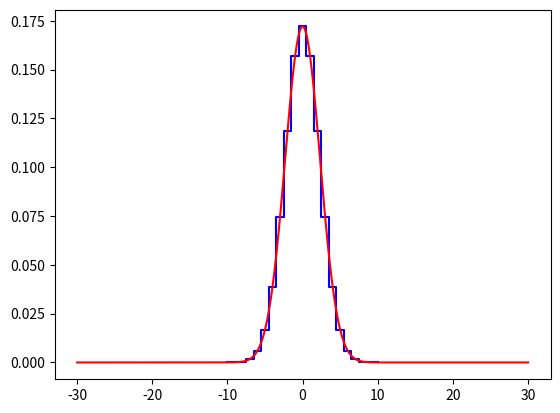

Write the Python code that produced this figure. (Note: this script raises an exception after producing the figure.)
import numpy as np
import matplotlib.pyplot as plt

def gauss(x, x0=0, s=1):
  return np.exp(-(x-x0)**2/(2*s**2)) / (np.sqrt(2*np.pi)) / s


def gauss_binned(x, x0=0, s=1, oversample=100):
  h = x[1]-x[0]
  x_, x__ = x - h/2, x + h/2
  return [gauss(np.linspace(x_[i], x__[i], oversample), x0=x0, s=s).mean() for i in range(len(x))]


def shannon_interp(X, xb, yb):
  h = xb[1] - xb[0]
  return np.array([yb[k] * np.sinc((X-xb[k])/h) for k in range(len(xb))]).sum(axis=0)


def convolve(X, f, xf, p, xp):
  assert xf[1] - xf[0] == xp[1] - xp[0]
  h = xf[1] - xf[0]
  return h * np.array([[f[k] * p[l] * np.sinc((X-xf[k]-xp[l])/h) for l in range(len(xp))] for k in range(len(xf))]).sum(axis=(0,1)) # sum over k and l, not X

def diff_kernel(X, f, xf, f_, xf_, alpha=1e-8):
  # construct diff kerenel through a linear inverse problem:
  # what are the optimal kernel values that (when using the convolution formula)
  # yield convolved f_ at locations xf_

  assert xf[1] - xf[0] == X[1] - X[0]
  h = xf[1] - xf[0]

  # sampling in k and l indentical, but grid of diff kernel is set by X
  B = h * np.array([[f[k] * np.sinc((X-xf[k]-X[l])/h) for l in range(len(X))] for k in range(len(xf))]).sum(axis=0).T # sum over k

  c = shannon_interp(X, xf_, f_)
  # direct inverse is not numerically stable...
  # direct = np.dot(np.linalg.inv(np.dot(B.T, B)), np.dot(B.T, c))

  # stabilized inverse
  ridge = np.dot(np.linalg.inv(np.dot(B.T, B) + alpha*np.eye(len(x))), np.dot(B.T, c))
  return ridge / ridge.sum()

  """
  # SVD based inverse
  # from http://www.lx.it.pt/~bioucas/IP/files/introduction.pdf, slides 17ff
  u,s,v = np.linalg.svd(B)
  direct_svd = np.dot(np.dot(u,1./s[:,None]*v), c)
  tfd_k = np.argmin(s > alpha)
  tfd = np.dot(np.dot(u[:,:tfd_k],1./s[:tfd_k,None]*v[:tfd_k,:]), c)
  wiener = np.dot(np.dot(u,s/(s**2 + alpha)[:,None] * v), c)
  """

x_,x__ = -30,30
samples = 61
oversample = 100
x = np.linspace(x_,x__,samples)
X = np.linspace(x_,x__,samples*oversample)

# small Gaussian1
s1 = 2.3
Y1 = gauss(X, s=s1)
x1 = np.linspace(-10,10,21) # narrower grid for speed, but same resolution as x
yb1 = gauss_binned(x1, s=s1, oversample=oversample)
Ys1 = shannon_interp(X,x1,yb1)
plt.figure()
plt.plot(x1, yb1, 'b-', drawstyle='steps-mid', label='G1')
plt.plot(X, Ys1, 'r-', label='Gaussian 1')
plt.show()

"""
# convolve with another Gauss, only use the pixel convolution once
s2 = 4
yb11 = gauss_binned(x, s=np.sqrt(s1**2 + s2**2), oversample=oversample)
#plt.plot(x, yb11, 'bo')
plt.plot(x, yb11, 'b-', drawstyle='steps-mid')
yb11_ = convolve(x, gauss(x, s=s2), x, yb1, x)
plt.plot(x, yb11_, 'c-', lw=0.5, drawstyle='steps-mid')
plt.show()
"""

# larger Gaussian2 on larger and shifted grid
s2 = 8
h = 4.89
dx2 = 0.71
x2 = x_ + h*np.arange(int(np.ceil((x__-x_)/h)))
Y2 = gauss(X + dx2, s=s2)
yb2 = gauss_binned(x2 + dx2, s=s2, oversample=oversample)
Ys2 = shannon_interp(X,x2,yb2)
plt.plot(x2, yb2, 'b-', drawstyle='steps-mid', lw=3, label='G2', linewidth = 4)
plt.plot(X, Ys2, 'r-', label='G2 HR')

# get diff_kernel: on resolution of Gaussian1
dp = diff_kernel(x, yb1, x1, yb2, x2)
plt.plot(x,dp, 'k--', label='Pd = G2 \ G1')
print(x,x1,x2)

# convolve Gaussian1 with dp (at resolution 1), evaluate at sample position of 2
# should give binned Gaussian2
yb3 = convolve(x2, yb1, x1, dp, x)
plt.plot(x2,yb3, 'g-', drawstyle='steps-mid', label='G1 * Pd', linewidth = 2)
plt.legend(loc='upper right', frameon=False)
plt.show()
